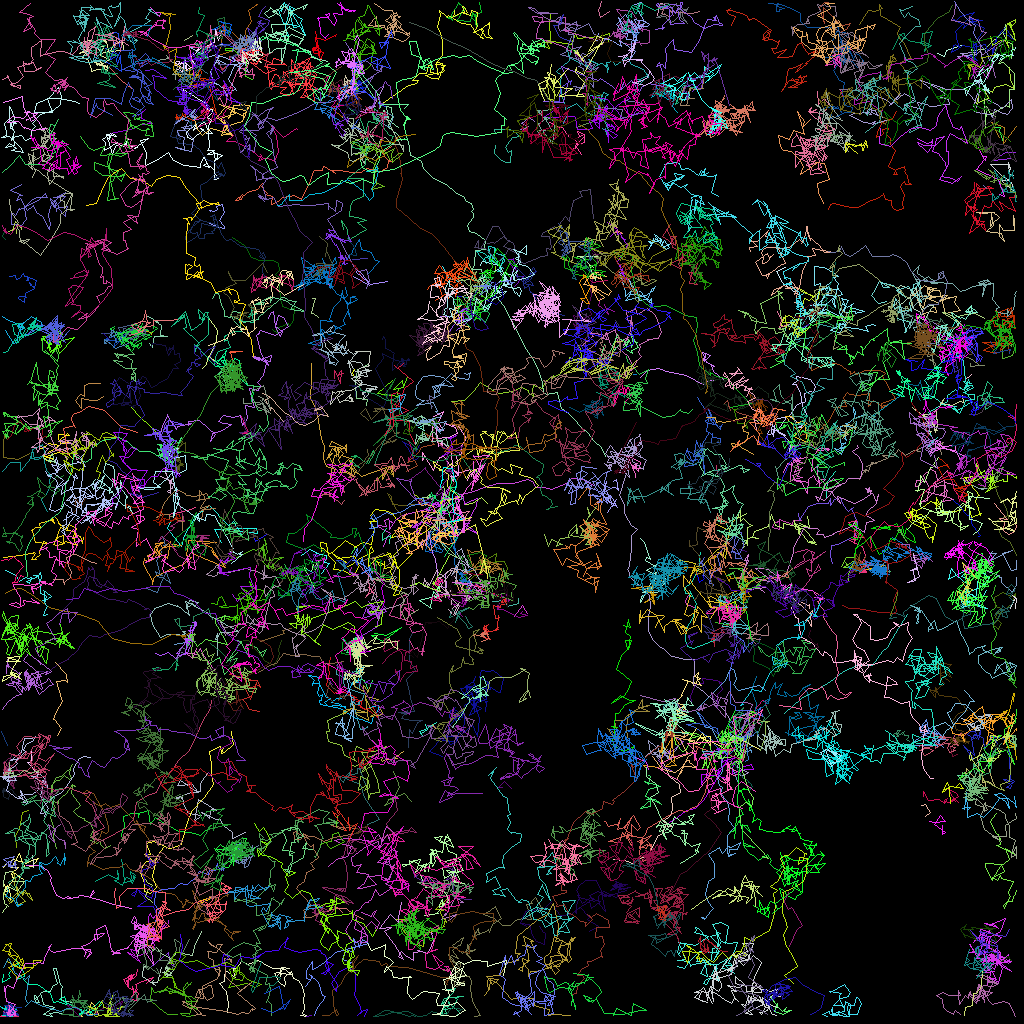

Values plotted in this chart, from the file beside it:
traj_idx, frame, x, y, z
67, 0, 122.2, 24.25, 0.0
74, 0, 62.54, 31.09, 0.0
86, 0, 124.4, 41.02, 0.0
132, 0, 60.02, 75.98, 0.0
132, 1, 60.33, 75.38, 0.0
56, 0, 105, 11.1, 0.0
56, 1, 105.4, 12.55, 0.0
56, 2, 105.3, 11.88, 0.0
118, 0, 31.64, 67.06, 0.0
118, 1, 31.84, 67.6, 0.0
118, 2, 33.3, 66.79, 0.0
310, 2, 75.46, 15.77, 0.0
312, 2, 84.24, 84.72, 0.0
314, 2, 56.06, 114.9, 0.0
25, 0, 98.07, 33.4, 0.0
25, 1, 96.98, 33.88, 0.0
25, 2, 97.74, 35.26, 0.0
25, 3, 99.97, 37.06, 0.0
28, 0, 86.8, 75.91, 0.0
28, 1, 85.76, 75.54, 0.0
28, 2, 85.6, 75.09, 0.0
28, 3, 85.94, 74.42, 0.0
32, 0, 36.33, 78.48, 0.0
32, 1, 35.31, 78.76, 0.0
32, 2, 35.49, 79.08, 0.0
32, 3, 32.52, 80.08, 0.0
54, 0, 117.1, 6.637, 0.0
54, 1, 118, 7.001, 0.0
54, 2, 118.2, 6.196, 0.0
54, 3, 120.1, 5.627, 0.0
129, 0, 93.74, 74.42, 0.0
129, 1, 93.4, 74.98, 0.0
129, 2, 92.39, 76.6, 0.0
129, 3, 91.92, 76.88, 0.0
315, 3, 122.3, 26.43, 0.0
316, 3, 125.6, 44.87, 0.0
42, 0, 58.31, 72.62, 0.0
42, 1, 57.62, 73.37, 0.0
42, 2, 57.9, 73.9, 0.0
42, 3, 58.43, 73.62, 0.0
42, 4, 57.98, 74.46, 0.0
71, 0, 77.03, 28.37, 0.0
71, 1, 77.19, 28.77, 0.0
71, 2, 77.78, 29.08, 0.0
71, 3, 76.84, 29.01, 0.0
71, 4, 77.08, 28.8, 0.0
120, 0, 53.69, 68.98, 0.0
120, 1, 54.14, 68.98, 0.0
120, 2, 53.38, 68.29, 0.0
120, 3, 53.94, 67.82, 0.0
120, 4, 55.04, 65.42, 0.0
130, 0, 64.74, 74.74, 0.0
130, 1, 64.76, 75.42, 0.0
130, 2, 63.35, 75.7, 0.0
130, 3, 62.96, 74.97, 0.0
130, 4, 61.47, 75.15, 0.0
319, 3, 48.06, 14.68, 0.0
319, 4, 48.05, 14.8, 0.0
321, 4, 109.8, 7.555, 0.0
202, 0, 21.03, 120.2, 0.0
... 36,638 more rows
